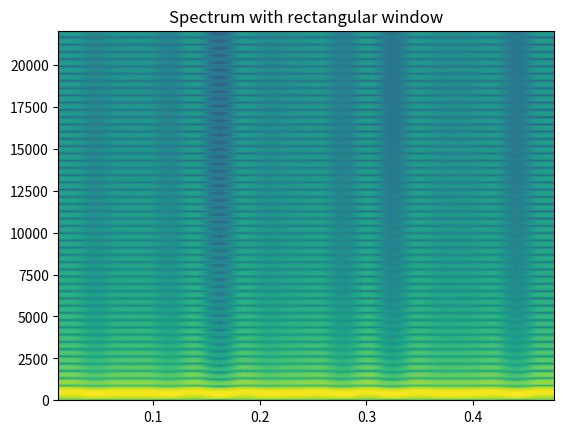

The script that saved this image: (Note: this script raises an exception after producing the figure.)
from  scipy.io import wavfile
from scipy import signal
import numpy as np
import matplotlib.pyplot as plt

def generateSinusoidal(amplitude, sampling_rate_Hz, frequency_Hz, length_secs, phase_radians):
    samples = np.linspace(0, length_secs, int(sampling_rate_Hz*length_secs), endpoint=False)
    x = amplitude * np.sin(2*np.pi* frequency_Hz * samples + phase_radians)
    t = np.linspace(0, length_secs, int(sampling_rate_Hz*length_secs), endpoint=False)
    return t, x

def generateSquare(amplitude, sampling_rate_Hz, frequency_Hz, length_secs, phase_radians):
    sq = np.zeros(int(sampling_rate_Hz*length_secs))
    for k in range(1,11):
        t,x = generateSinusoidal(amplitude, sampling_rate_Hz, 
                    (2*k-1)*frequency_Hz, length_secs, phase_radians) 
        x = x / (2*k-1)
        sq = sq + x

    sq = sq * (4 / np.pi)
    t = np.linspace(0, length_secs, int(sampling_rate_Hz*length_secs), endpoint=True)
    return t, sq

def computeSpectrum(x, sample_rate_Hz):
    # 3.4 frequency resolution = sample rate / duration of signal in samples
    # ie. 44100 / len(x)

    # 3.5 If we zero-pad the signal the same number of zeros as the length of the signal, 
    # frequency resolution = sample rate / 2 * len(x)
    # Thus the frequency bins become narrower in size resulting in increased frequency resolution
    # on the DFT 
    dft = np.fft.fft(x) 
    mag = np.abs(dft) / len(x)
    ph = np.angle(dft)

    return mag[0:int(len(x)/2)], ph[0:int(len(x)/2)], dft.real, dft.imag, np.fft.fftfreq(x.size)[0:int(len(x)/2)]

def generateBlocks(x, sample_rate_Hz, block_size, hop_size): 
    x_b = np.zeros([block_size, int (len(x) / hop_size)+1])
    t = np.array([])
    pad_x = np.append(x, np.zeros(len(x) % block_size)) 
    for block in range(0, len(x), hop_size):
        t = np.append(t, block)
        x_b[:,int(block/hop_size)] = pad_x[block:block+block_size] 
    
    return t, x_b


def mySpecgram(x,  block_size, hop_size, sampling_rate_Hz, window_type):
    t, x_b = generateBlocks(x, sampling_rate_Hz, block_size, hop_size)
    fr = []
    mag_specgram = np.zeros([ int(block_size/2), x_b.shape[1]])
    print(x_b.shape, mag_specgram.shape)
    if window_type == 'rect':
        r = np.linspace(-10,10,block_size)
        window = np.where(abs(r) < 0.5, 1, 0)
        plt.title('Spectrum with rectangular window')
    elif window_type == 'hann':
        window = np.hanning(block_size)
        plt.title('Spectrum with Hanning window')
    else:
        return 'Invalid window function'

    for b in range(x_b.shape[1]):
        window_x = np.multiply(window , x_b[:, b])
        mag, ph, real, img, fr = computeSpectrum(window_x, sampling_rate_Hz)
        mag_specgram[:,b] = mag
    
    plt.specgram(x ,window = window, NFFT=block_size, Fs = sampling_rate_Hz, 
                noverlap= int(block_size-hop_size))
    plt.savefig('results/04-sine-rect.png')
    plt.show()
    
    return fr, t, mag_specgram

if __name__ == "__main__":
    amp = 1.0
    sr_Hz = 44100 
    frq_Hz = 400
    lnth_secs = 0.5
    ph_rad = 0
    t1, sin = generateSinusoidal(amp, sr_Hz, frq_Hz, lnth_secs, ph_rad)    
    t2, sq = generateSquare(amp, sr_Hz, frq_Hz, lnth_secs, ph_rad)
    block_size = 2048
    hop_size = 1024
    fv, tv, spectrum = mySpecgram(sin, block_size, hop_size, sr_Hz, 'rect')